Image classification data set "data" (Romulo-Tolemaico/proyecto_agricultura on GitHub). Class labels (2): naranja plaga, naranja sana.

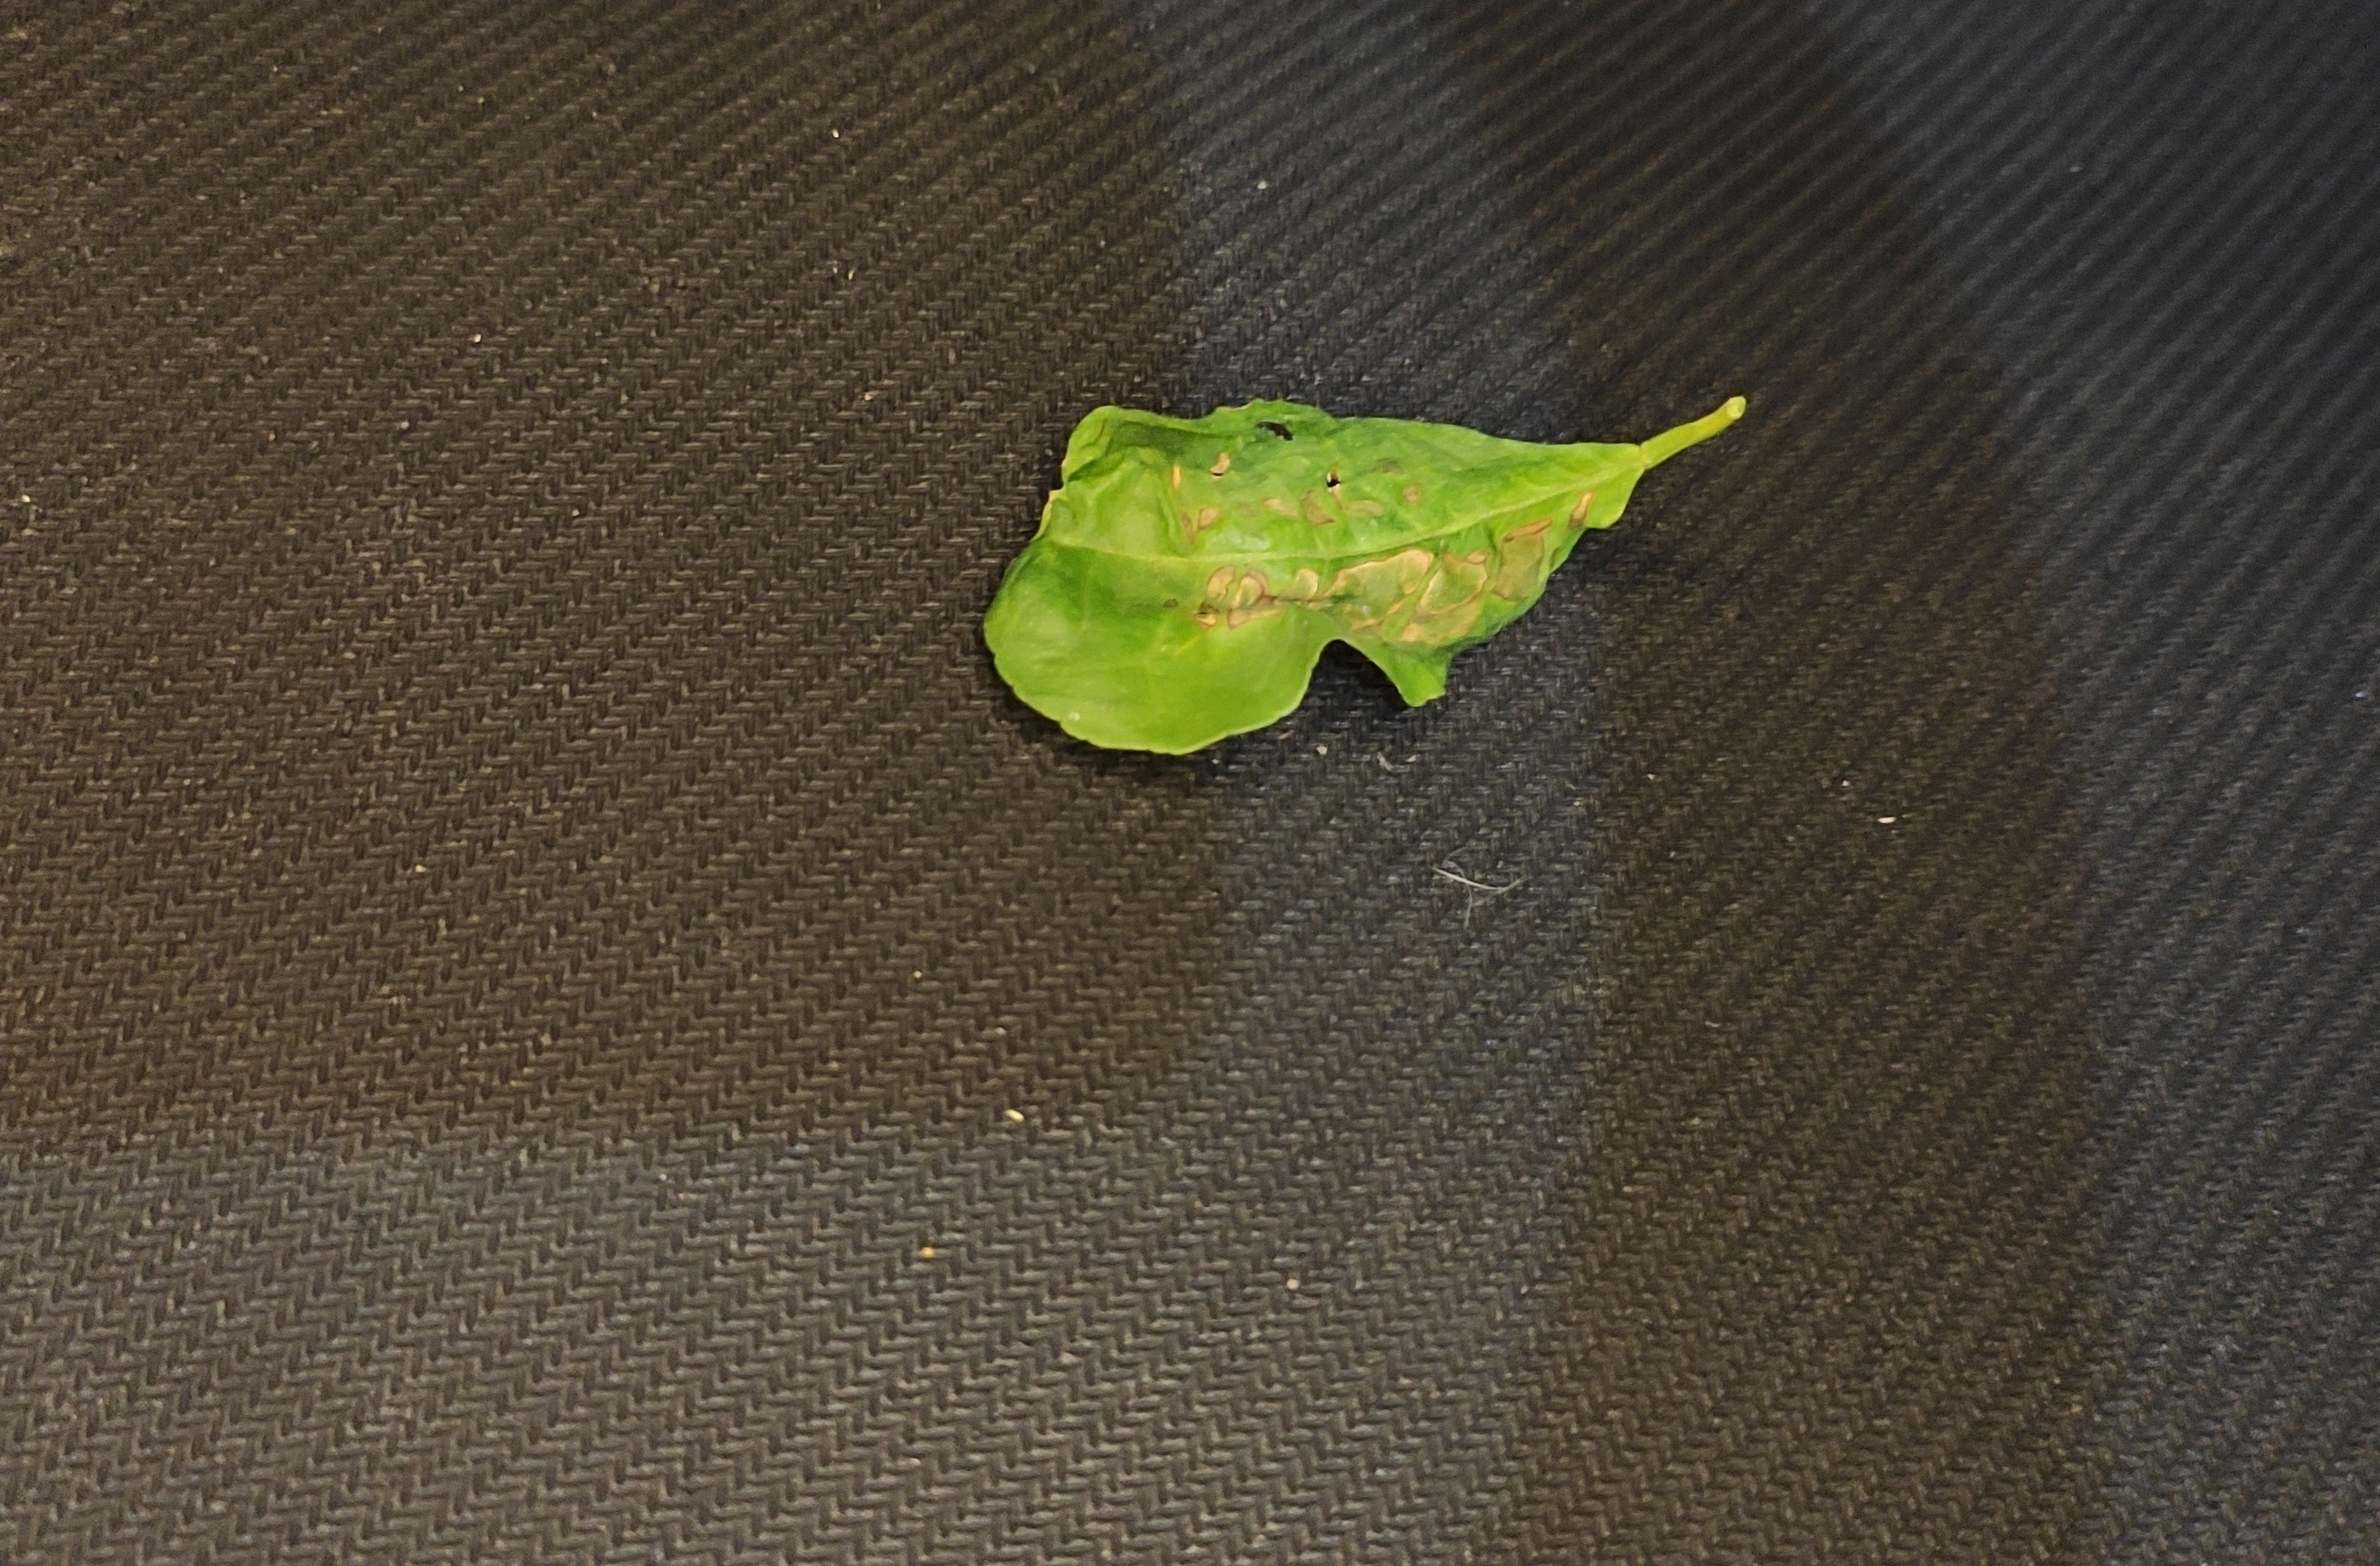
Label: naranja plaga

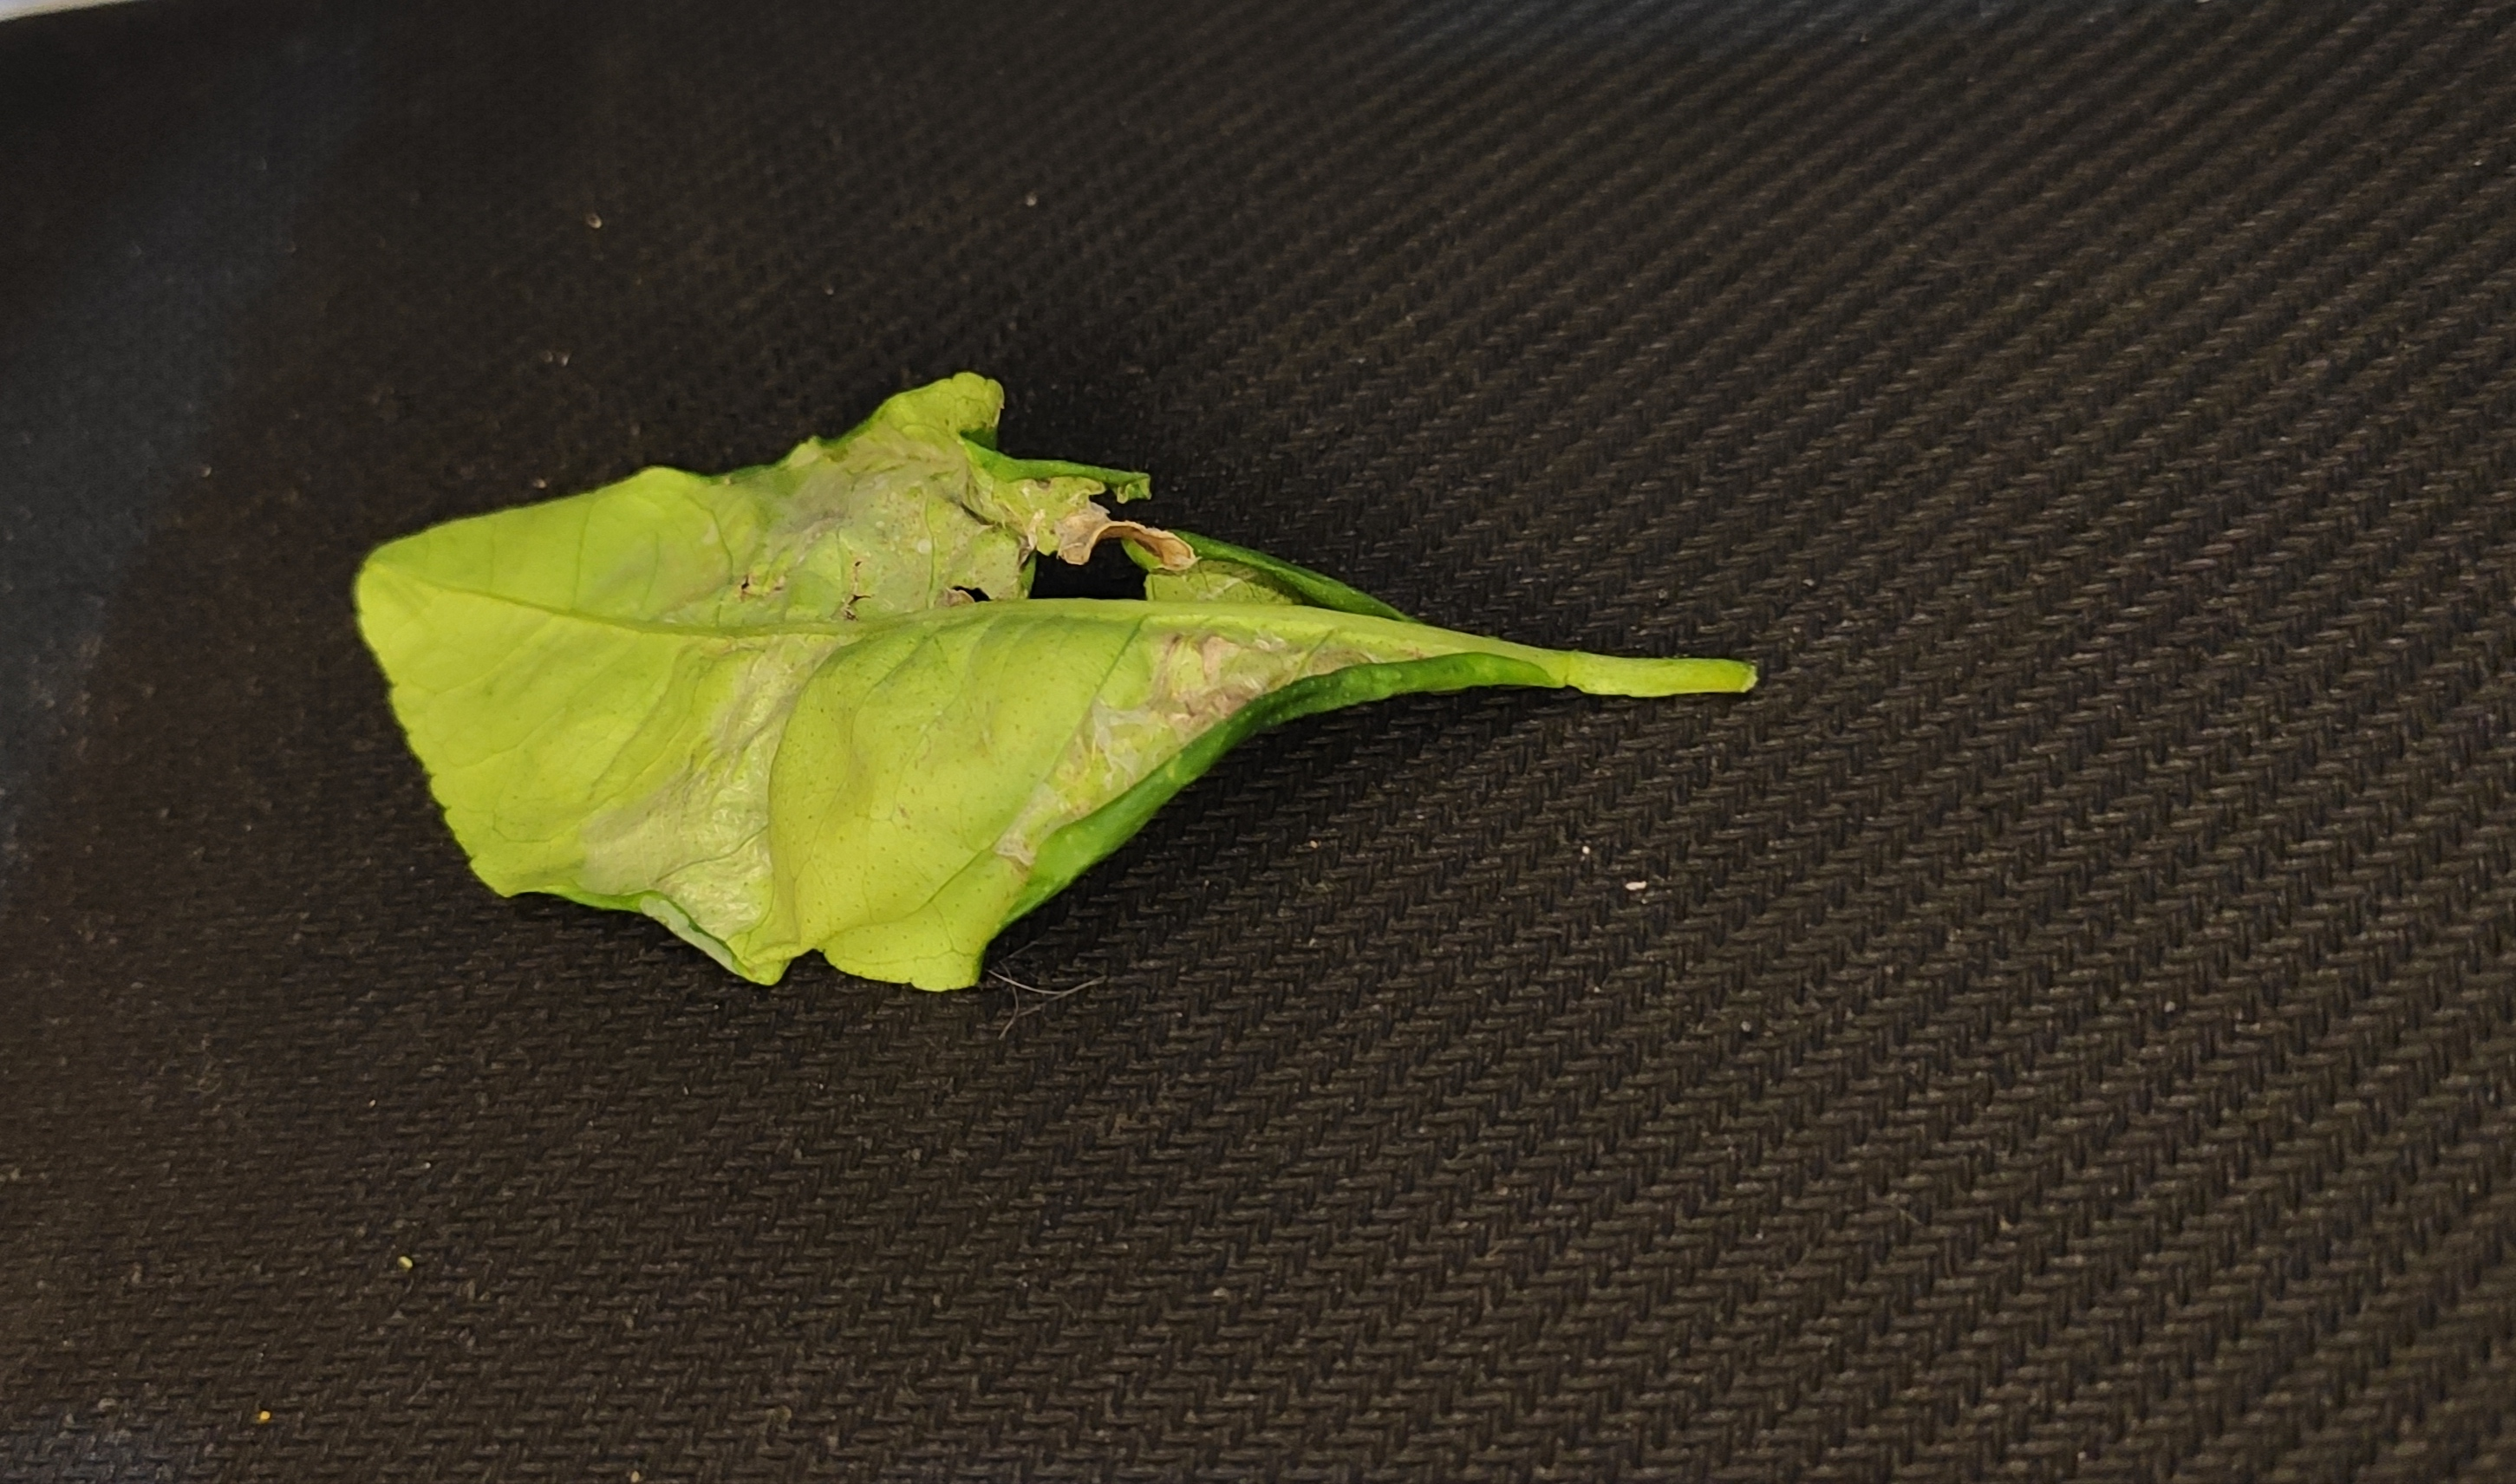
Label: naranja plaga

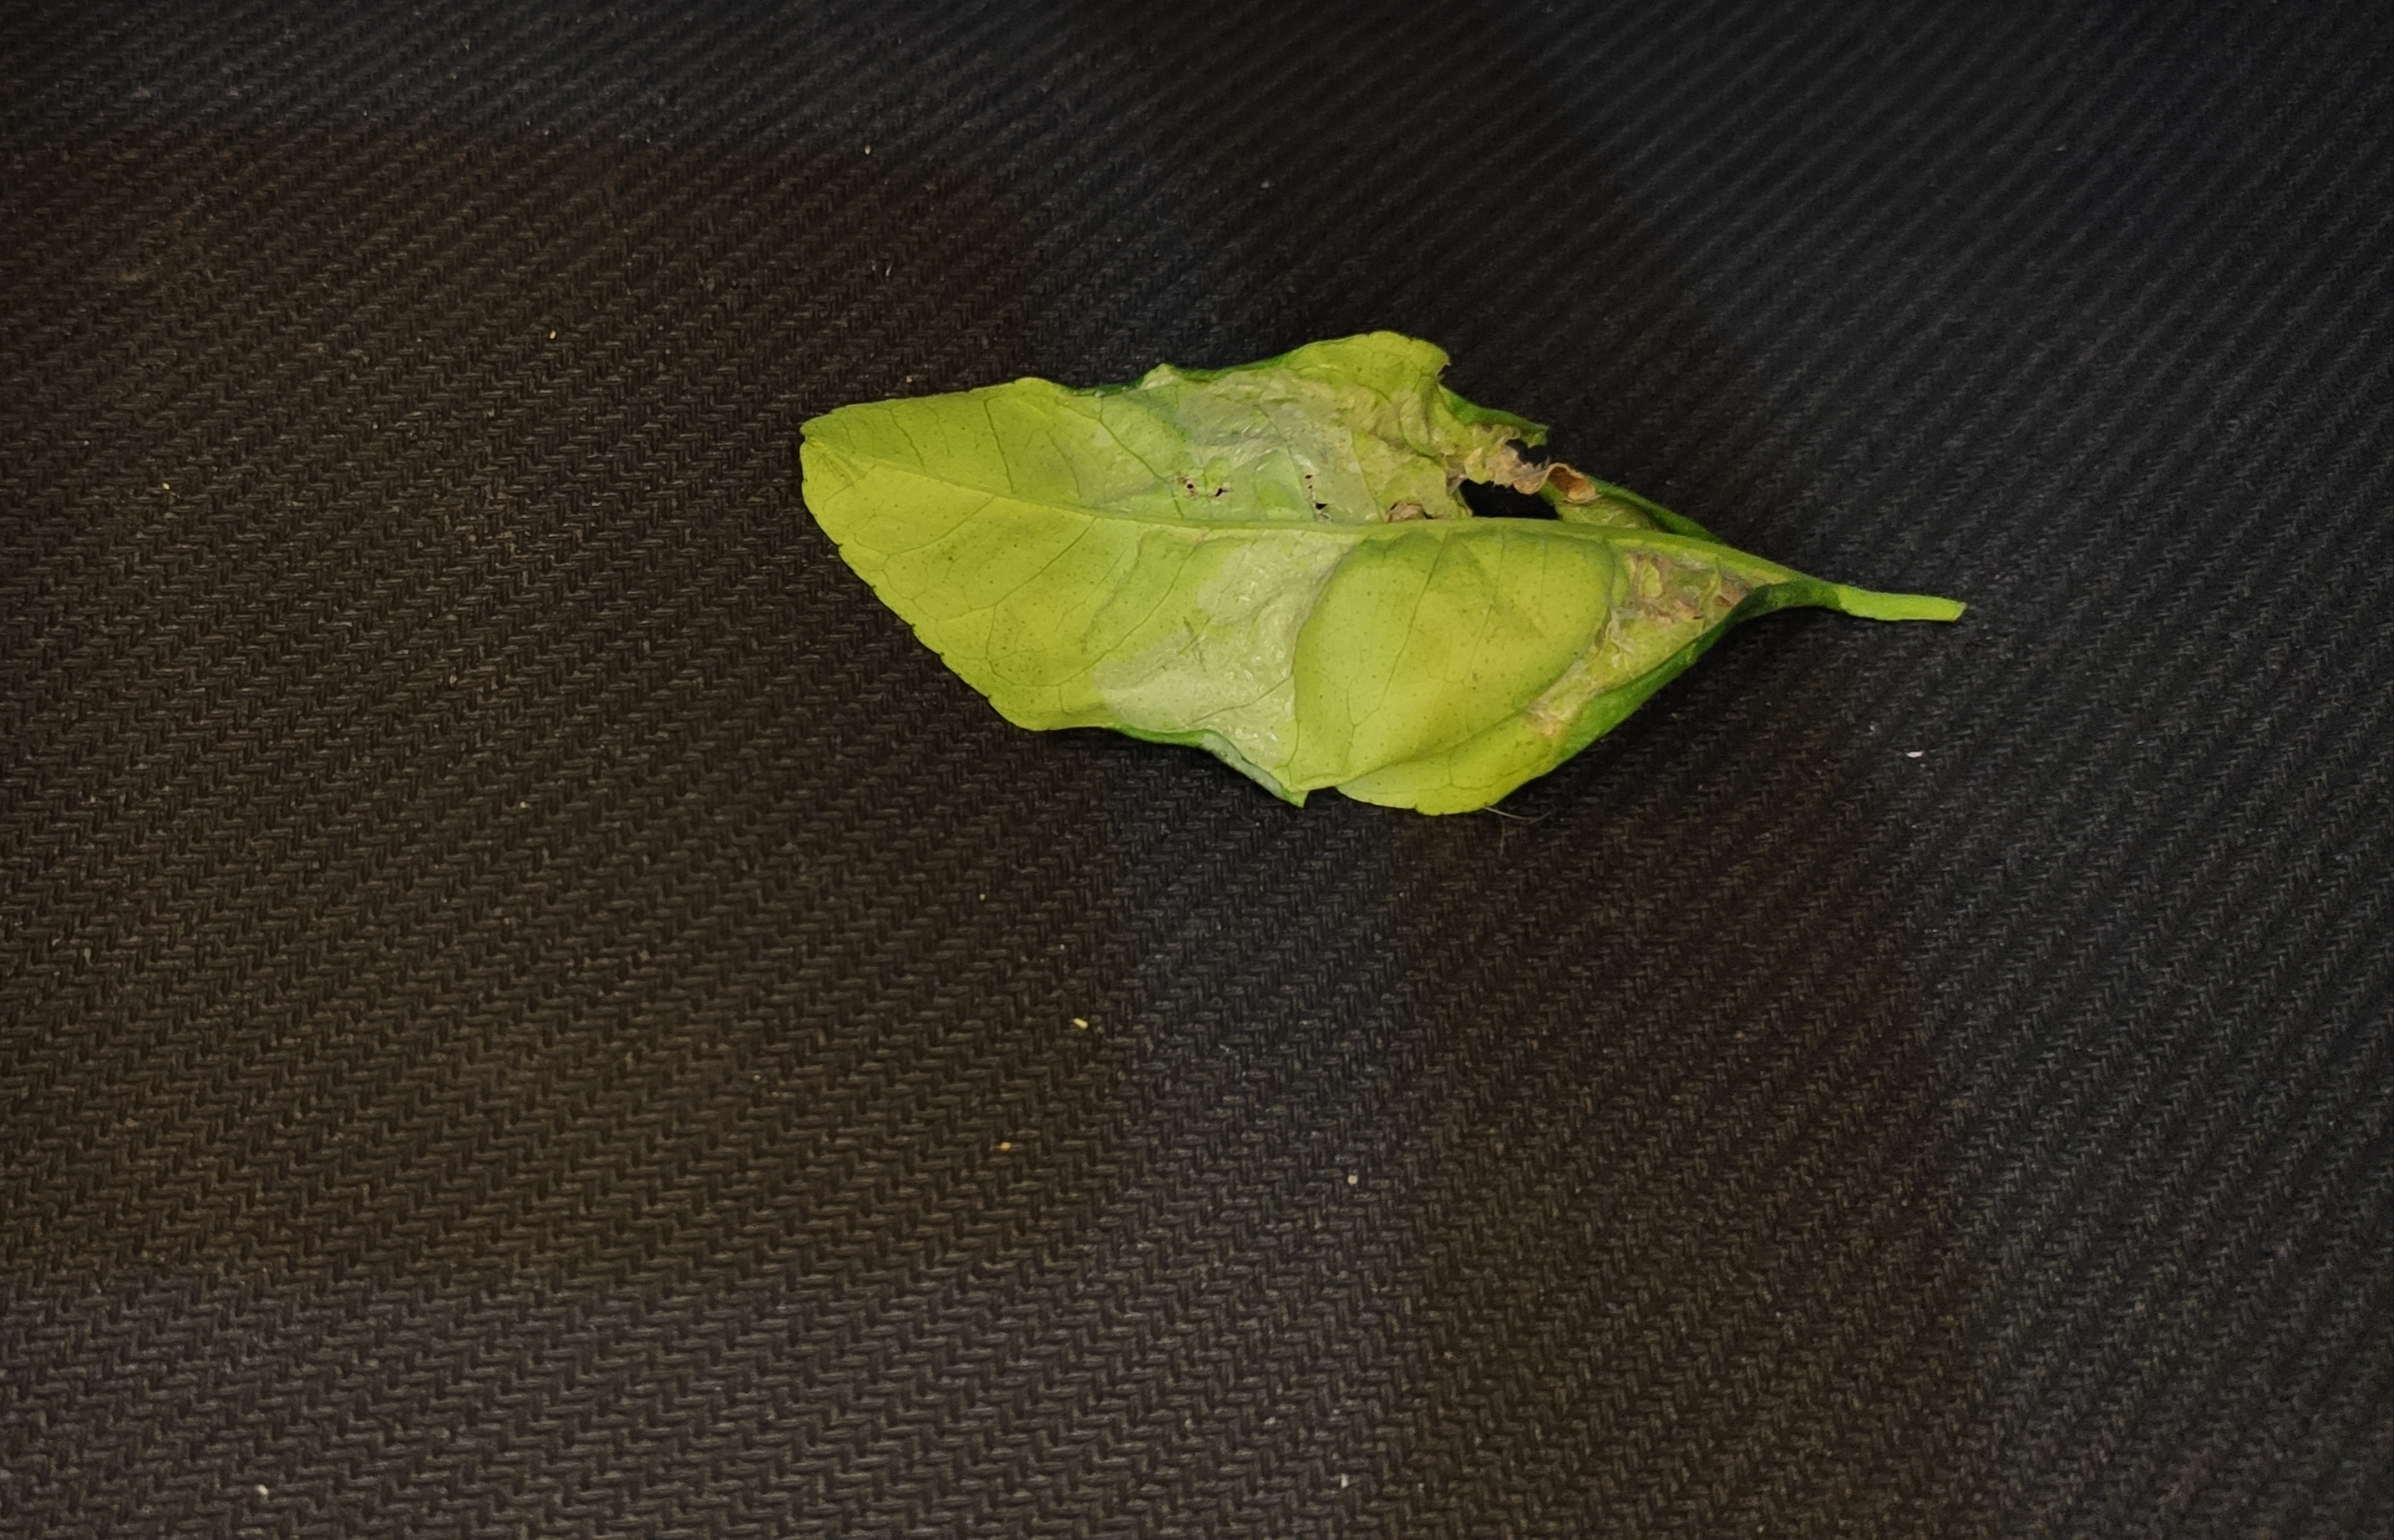
Label: naranja plaga

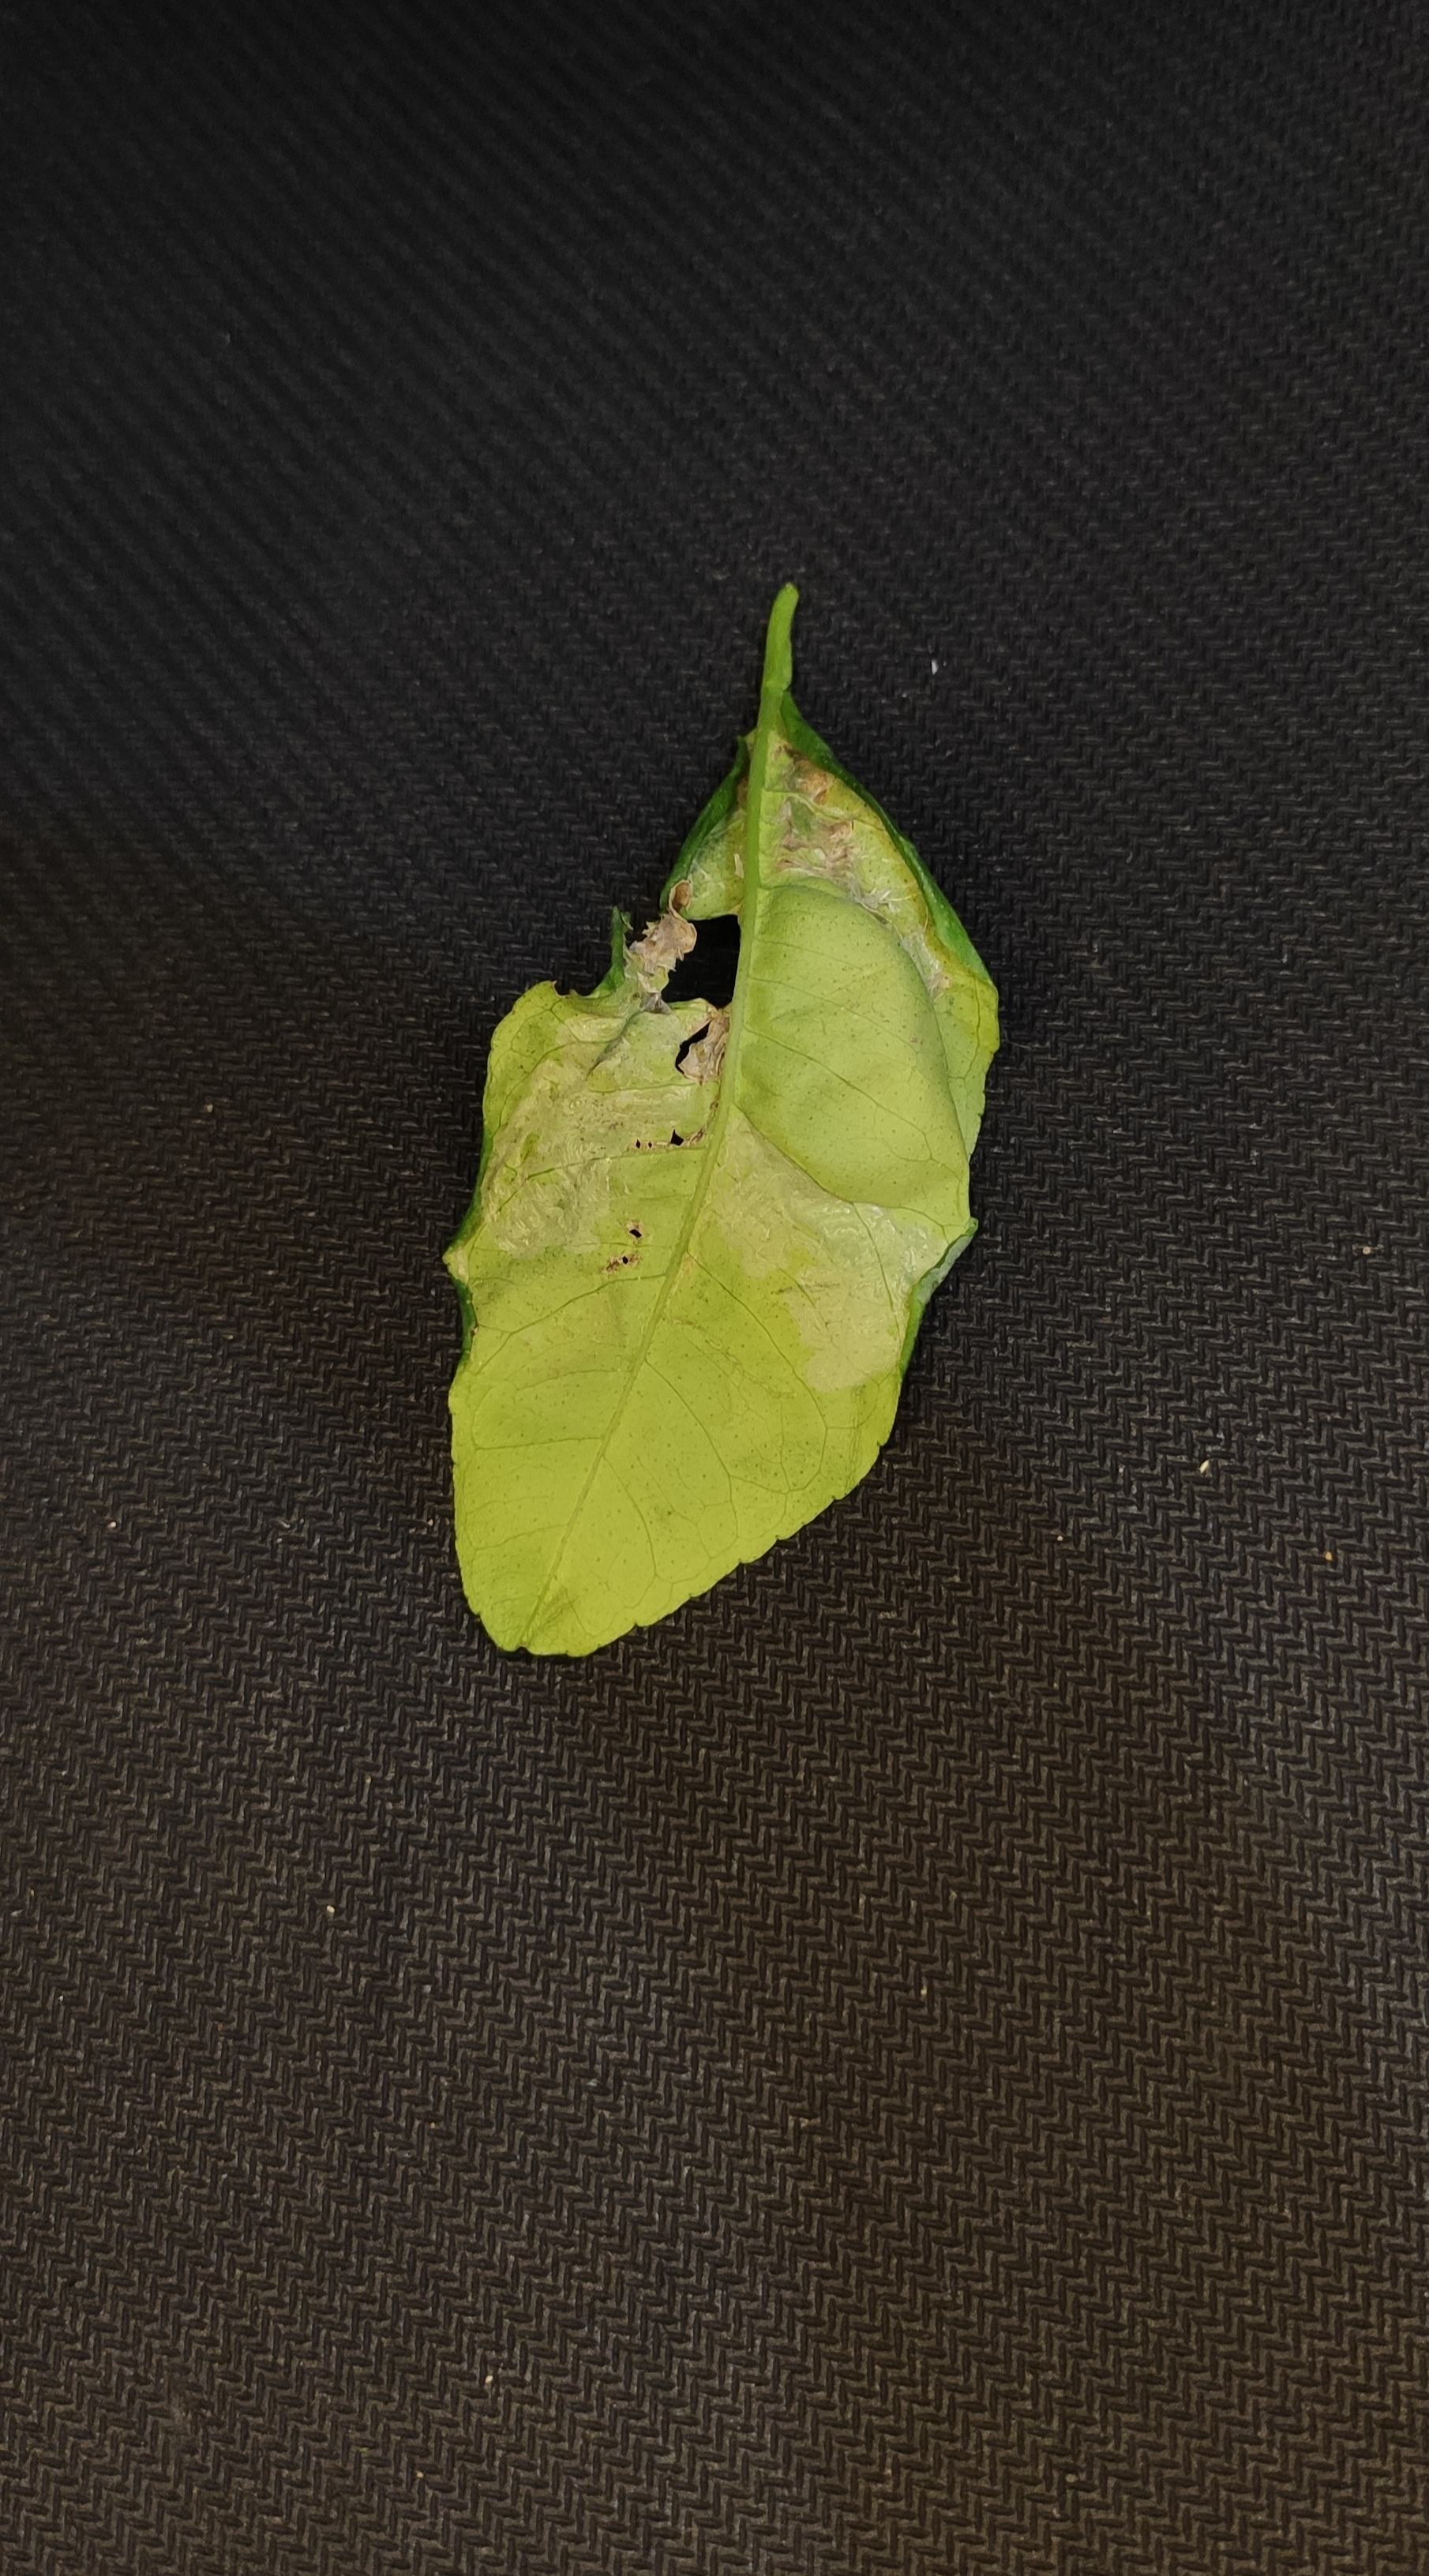
Label: naranja plaga
